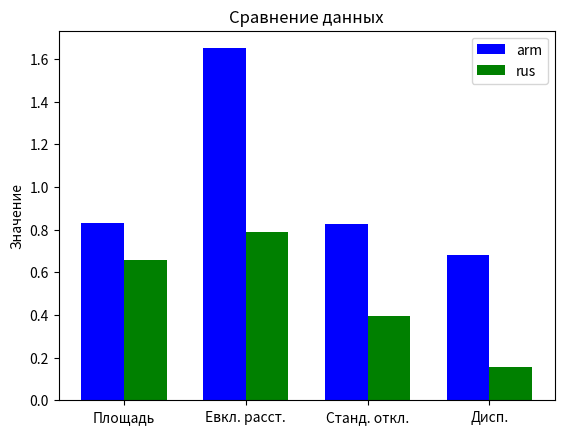

This figure's Python source:
import matplotlib.pyplot as plt
import numpy as np

# Данные для столбчатой диаграммы "arm"
labels_arm = ['Площадь', 'Евкл. расст.', 'Станд. откл.', 'Дисп.']
values_arm = [0.829752, 1.65, 0.825, 0.681]

# Данные для столбчатой диаграммы "rus"
labels_rus = ['Площадь', 'Евкл. расст.', 'Станд. откл.', 'Дисп.']
values_rus = [0.655799, 0.791, 0.395, 0.156]

# Создание столбчатой диаграммы
fig, ax = plt.subplots()
bar_width = 0.35

# Положение столбцов на оси x
x = np.arange(len(labels_arm))

# Построение столбцов для "arm"
rects1 = ax.bar(x - bar_width/2, values_arm, bar_width, color='blue', label='arm')

# Построение столбцов для "rus"
rects2 = ax.bar(x + bar_width/2, values_rus, bar_width, color='green', label='rus')

# Добавление легенды
ax.legend()

# Настройка осей и заголовка
ax.set_ylabel('Значение')
ax.set_title('Сравнение данных')

# Установка меток на оси x
ax.set_xticks(x)
ax.set_xticklabels(labels_arm)

# Отображение графика
plt.show()


